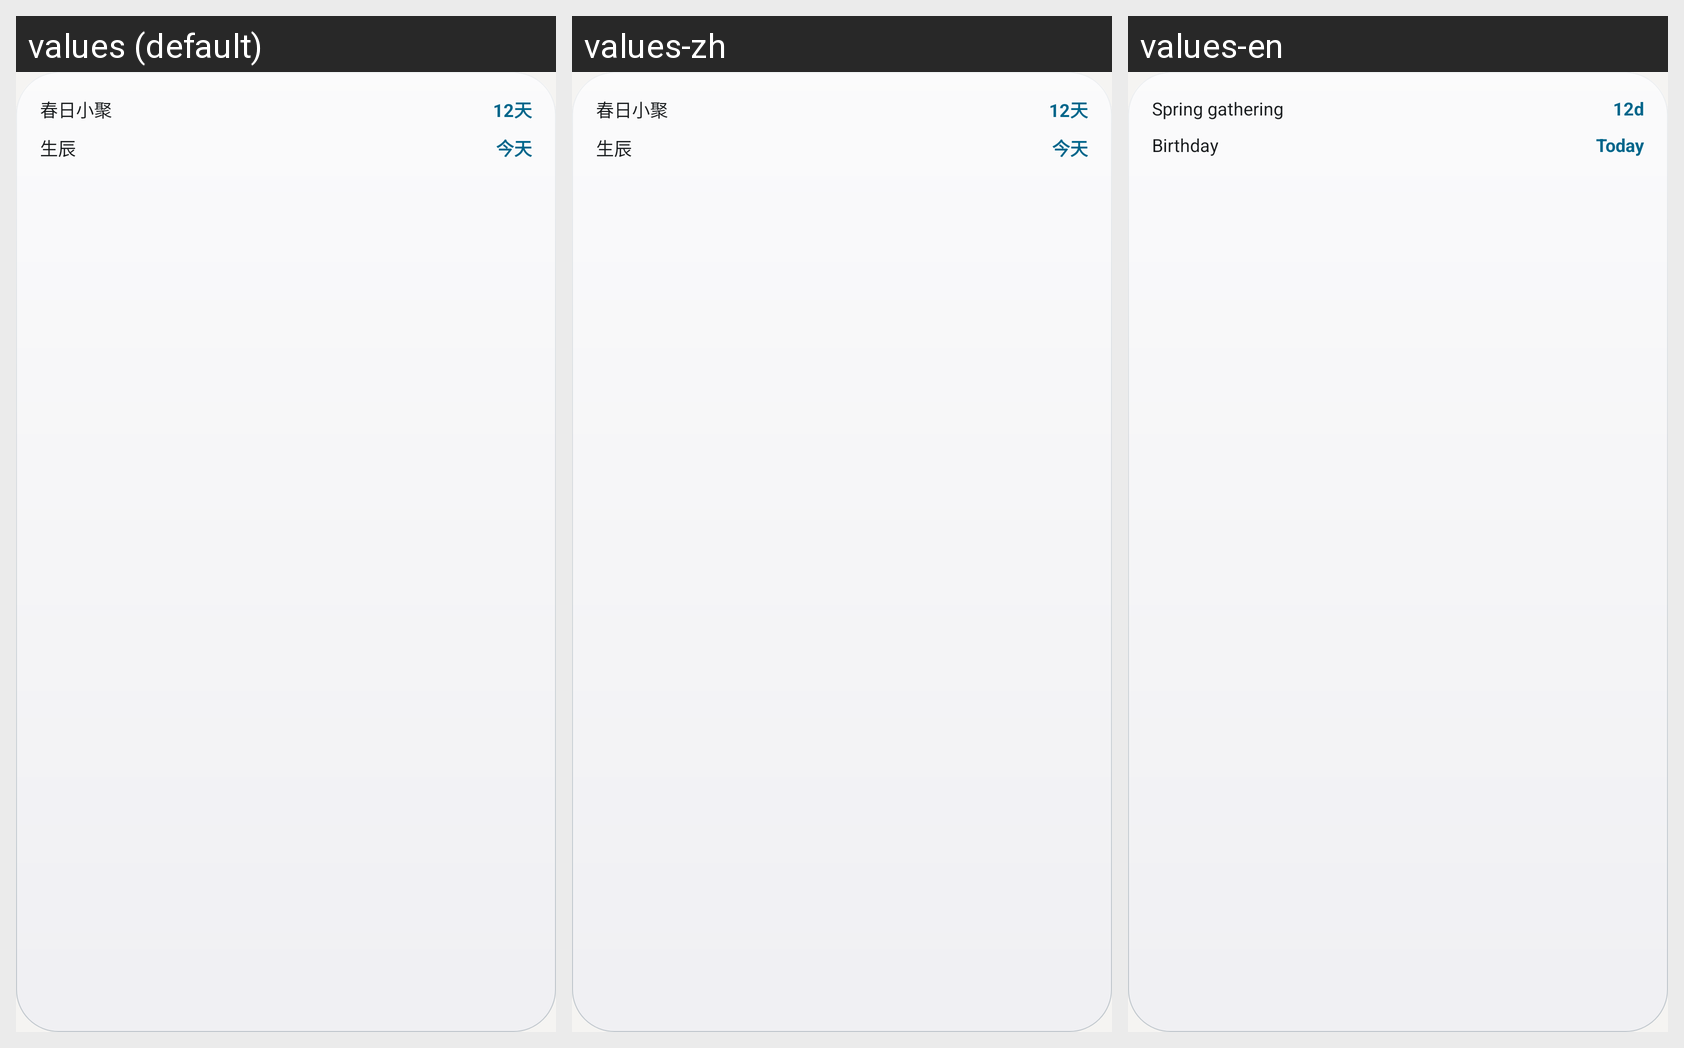

Here is an Android app screen in its default locale and in the app's own translations. Write out the translated-string differences for the strings that appear on this screen.
Android screen res/layout/widget_preview_list.xml rendered under 3 locales, left to right: values (default), values-zh, values-en. Device: Nexus 5 (rendered at 1080×1920; each locale shown at half size, 540×960, under a caption strip naming it); theme Theme.TimeAPK.
Strings drawn on this screen, with the default value and each locale's value (text and hints the layout hard-codes, and strings that could not be matched under every locale, appear in the picture but are not listed):

widget_config_preview_event_primary
  values: 春日小聚
  values-zh: 春日小聚
  values-en: Spring gathering

widget_config_preview_value_primary
  values: 12天
  values-zh: 12天
  values-en: 12d

widget_config_preview_event_secondary_plain
  values: 生辰
  values-zh: 生辰
  values-en: Birthday

widget_config_preview_value_secondary
  values: 今天
  values-zh: 今天
  values-en: Today
